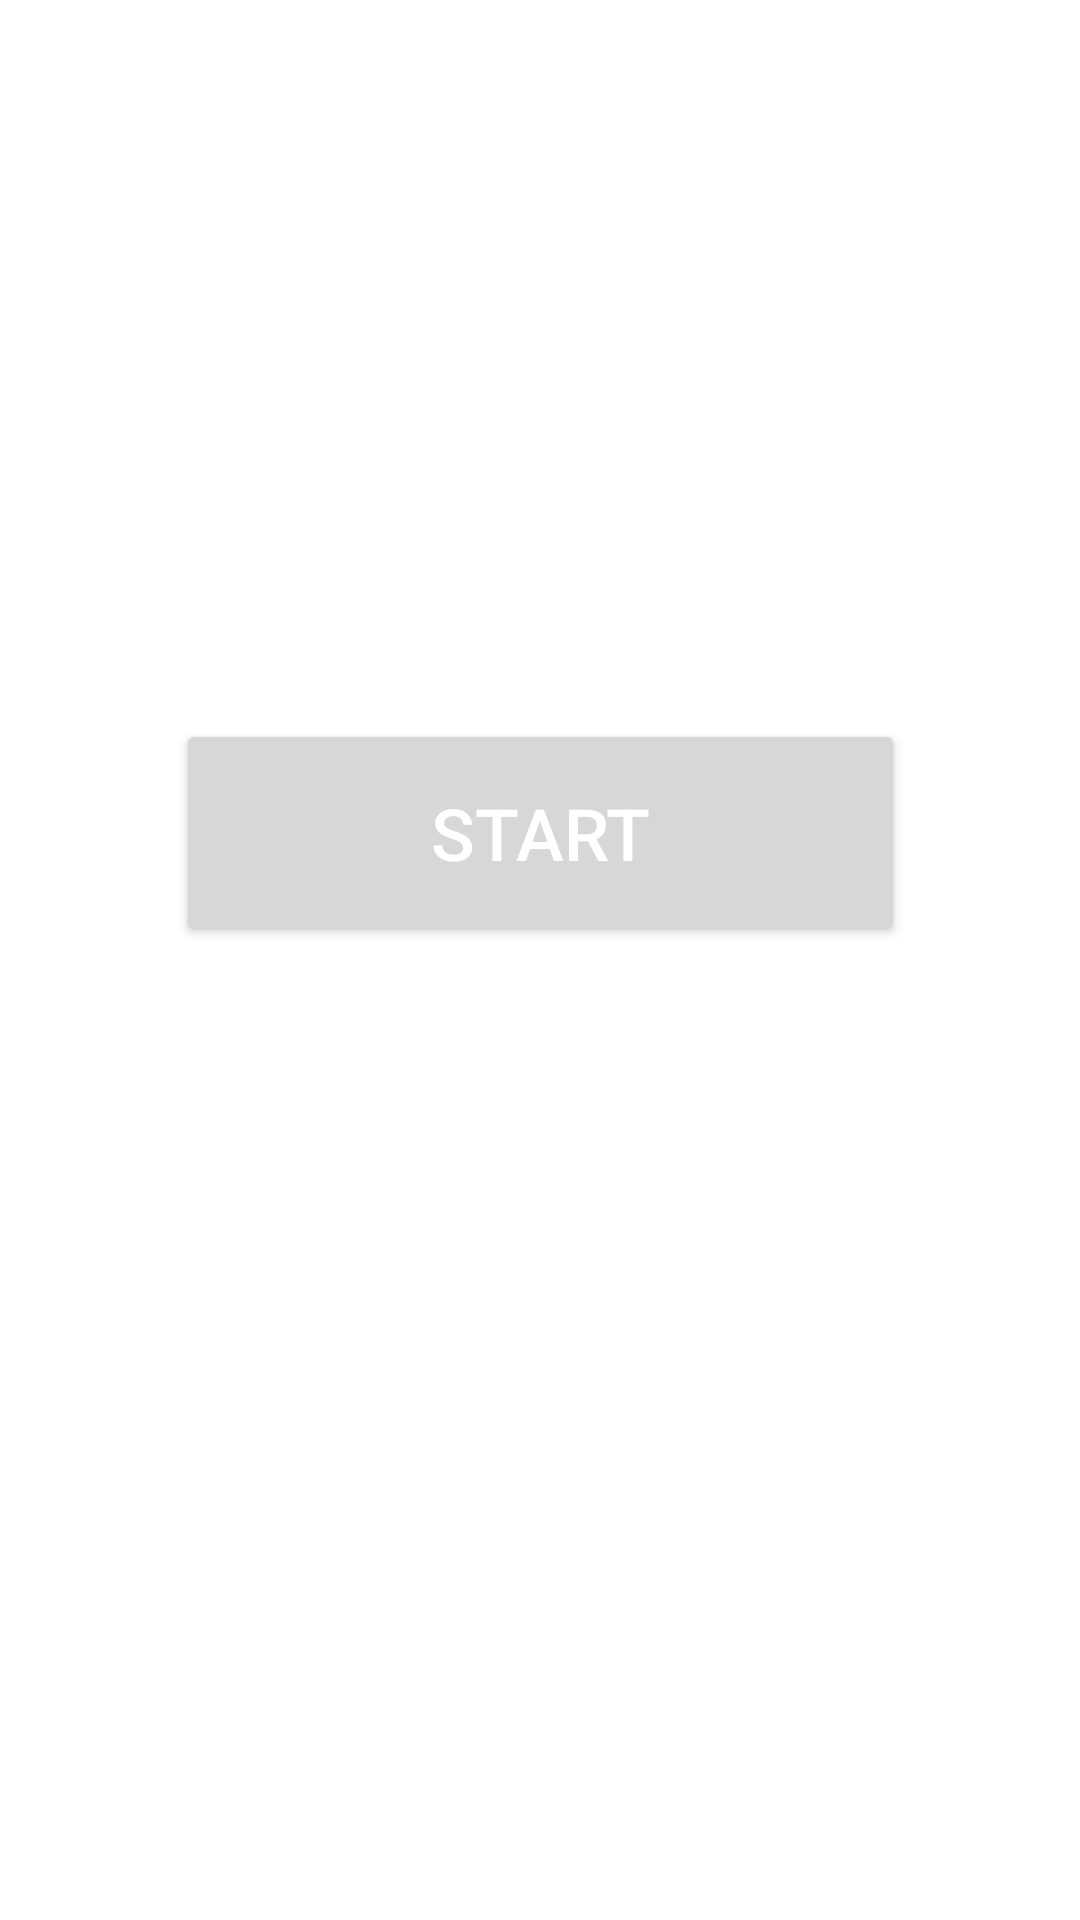

Reconstruct the res/layout file that produces this screen, plus the resources it refers to.
<!-- AndroidManifest.xml: application theme Theme.Task31QuizApp -->
<!-- res/layout/activity_main.xml -->
<?xml version="1.0" encoding="utf-8"?>
<androidx.constraintlayout.widget.ConstraintLayout xmlns:android="http://schemas.android.com/apk/res/android"
    xmlns:app="http://schemas.android.com/apk/res-auto"
    xmlns:tools="http://schemas.android.com/tools"
    android:layout_width="match_parent"
    android:layout_height="match_parent"
    tools:context=".MainActivity">

    <EditText
        android:id="@+id/textName"
        android:layout_width="117dp"
        android:layout_height="49dp"
        android:layout_marginTop="215dp"
        android:layout_marginEnd="16dp"
        android:layout_marginBottom="470dp"
        android:autofillHints=""
        android:ems="10"
        android:inputType="textPersonName"
        android:text="@string/name"
        app:layout_constraintBottom_toBottomOf="parent"
        app:layout_constraintEnd_toEndOf="parent"
        app:layout_constraintStart_toEndOf="@+id/textViewName"
        app:layout_constraintTop_toTopOf="parent" />

    <TextView
        android:id="@+id/textViewName"
        android:layout_width="224dp"
        android:layout_height="42dp"
        android:layout_marginStart="40dp"
        android:layout_marginTop="220dp"
        android:layout_marginEnd="10dp"
        android:layout_marginBottom="470dp"
        android:text="@string/enter_your_name"
        android:textAlignment="center"
        android:textSize="18sp"
        app:layout_constraintBottom_toBottomOf="parent"
        app:layout_constraintEnd_toStartOf="@+id/textName"
        app:layout_constraintHorizontal_bias="0.0"
        app:layout_constraintStart_toStartOf="parent"
        app:layout_constraintTop_toTopOf="parent"
        app:layout_constraintVertical_bias="0.0" />

    <Button
        android:id="@+id/startButton"
        android:layout_width="243dp"
        android:layout_height="76dp"
        android:layout_marginStart="84dp"
        android:layout_marginTop="65dp"
        android:layout_marginEnd="84dp"
        android:layout_marginBottom="328dp"
        android:onClick="jumpClick"
        android:text="@string/start"
        android:textColor="@android:color/white"
        android:textSize="24sp"
        app:layout_constraintBottom_toBottomOf="parent"
        app:layout_constraintEnd_toEndOf="parent"
        app:layout_constraintStart_toStartOf="parent"
        app:layout_constraintTop_toBottomOf="@+id/textViewName" />
</androidx.constraintlayout.widget.ConstraintLayout>
<!-- resources referenced by this layout -->
<resources>
  <string name="enter_your_name">Enter your name</string>
  <string name="name">Name</string>
  <string name="start">START</string>
  <style name="Theme.Task31QuizApp" parent="Theme.MaterialComponents.DayNight.DarkActionBar">
          
          <item name="colorPrimary">@color/purple_500</item>
          <item name="colorPrimaryVariant">@color/purple_700</item>
          <item name="colorOnPrimary">@color/white</item>
          
          <item name="colorSecondary">@color/teal_200</item>
          <item name="colorSecondaryVariant">@color/teal_700</item>
          <item name="colorOnSecondary">@color/black</item>
          
          <item name="android:statusBarColor" tools:targetApi="l">?attr/colorPrimaryVariant</item>
          
      </style>
  <!-- not gathered from this repository: default colours our renderer supplied (Android Studio template values) -->
  <color name="purple_500">#FF6200EE</color>
  <color name="purple_700">#FF3700B3</color>
  <color name="teal_200">#FF03DAC5</color>
  <color name="teal_700">#FF018786</color>
  <color name="black">#FF000000</color>
  <color name="white">#FFFFFFFF</color>
</resources>
